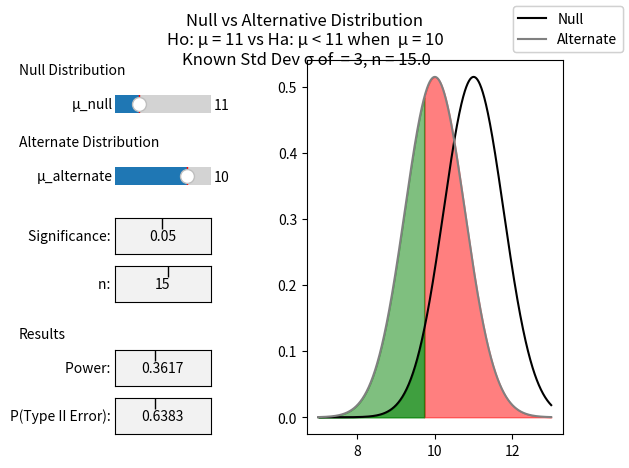

This chart was generated by the following Python code:
import statistics as stat
import math as math
import matplotlib as mpl
import matplotlib.pyplot as plot
from matplotlib.widgets import Button, TextBox, Slider

null_mean = 11
alternate_mean = 10
stdev = 3
n = 15
significance = 0.05
increments = 1000

std_err = stdev / math.sqrt(n)

(fig, axes) = plot.subplots()

axes.set_ylabel("Probability Density")
axes.set_xlabel("Sample Mean")

fig.subplots_adjust(left=0.5, bottom=0.10)

fig.text(0.05, 0.85, "Null Distribution")
fig.text(0.05, 0.70, "Alternate Distribution")

null_axis = fig.add_axes([0.20, 0.75, 0.15, 0.075])
null_slider = Slider(
    ax=null_axis,
    label="μ_null",
    valmin=10,
    valmax=14,
    valinit=null_mean,
    orientation="horizontal"
)
         
alternate_axis = fig.add_axes([0.20, 0.60, 0.15, 0.075])
alternate_slider = Slider(
    ax=alternate_axis,
    label="μ_alternate",
    valmin=7,
    valmax=11,
    valinit=alternate_mean,
    orientation="horizontal"
)
         
significance_axis = fig.add_axes([0.20, 0.475, 0.15, 0.075])
significance_text = TextBox(significance_axis, "Significance: ", textalignment="center")

n_axis = fig.add_axes([0.20, 0.375, 0.15, 0.075])
n_text = TextBox(n_axis, "n: ", textalignment="center")

fig.text(0.05, 0.30, "Results")

power_axis = fig.add_axes([0.20, 0.20, 0.15, 0.075])
power_text = TextBox(power_axis, "Power: ", textalignment="center")

error_axis = fig.add_axes([0.20, 0.10, 0.15, 0.075])
error_text = TextBox(error_axis, "P(Type II Error): ", textalignment="center")

def set_title():
    line = "Null vs Alternative Distribution \n"
    line += f"Ho: μ = {round(null_mean,2)} vs Ha: μ < {round(null_mean,2)} when  μ = {round(alternate_mean,2)} \n"
    line += f"Known Std Dev σ of  = {stdev}, n = {n}"
    plot.suptitle(line)

def redraw():
    axes.clear()
    
    start = int(
        min([ null_mean - 3 * std_err, alternate_mean - 3 * std_err])
    )
    end = int(
        max([null_mean + 3 * std_err, alternate_mean + 3 * std_err])
    )
    delta = (end - start)/increments
    
    null = stat.NormalDist(null_mean, stdev/math.sqrt(n))
    alternate = stat.NormalDist(alternate_mean, stdev/math.sqrt(n))

    null_crit = crit = null.inv_cdf(significance)
    power = alternate.cdf(null_crit)
    
    power_text.set_val(round(power, 4))
    error_text.set_val(round(1-power, 4))

    axis = [ start + delta*i for i in range(increments+1) ]
    null_density = [ null.pdf(x) for x in axis ]
    alternate_density = [ alternate.pdf(x) for x in axis ]

    axes.plot(axis, null_density, label = "Null", color = "black")
    axes.plot(axis, alternate_density, label = "Alternate", color = "gray")

    lower_null_axis = [ x for x in axis if x < null_crit ]
    lower_null_region = [ null.pdf(x) for x in lower_null_axis ]
    axes.fill_between(lower_null_axis, lower_null_region, 0, color = "green", alpha = 0.5)

    upper_alternate_axis = [ x for x in axis if x > null_crit ]
    upper_alternate_region = [ alternate.pdf(x) for x in upper_alternate_axis ]
    axes.fill_between(upper_alternate_axis, upper_alternate_region, 0, color = "red", alpha = 0.5)

    lower_alternate_axis = [ x for x in axis if x <= null_crit ]
    lower_alternate_region = [ alternate.pdf(x) for x in lower_alternate_axis ]
    axes.fill_between(lower_alternate_axis, lower_alternate_region, 0, color = "green", alpha = 0.5)
    
    fig.legend()
    set_title()
    fig.canvas.draw_idle()

def set_n(new_n):
    global n
    n = float(new_n)
    redraw()
    
def set_null_mean(new_mu):
    global null_mean
    null_mean = float(new_mu)
    redraw()
    
def set_alternate_mean(new_mu):
    global alternate_mean
    alternate_mean = float(new_mu)
    redraw()
    
def set_significance(new_alpha):
    global significance
    significance = float(new_alpha)
    redraw()


null_slider.on_changed(set_null_mean)
alternate_slider.on_changed(set_alternate_mean)
significance_text.on_text_change(set_significance)
n_text.on_text_change(set_n)

significance_text.set_val(significance)
n_text.set_val(n)
plot.show()
